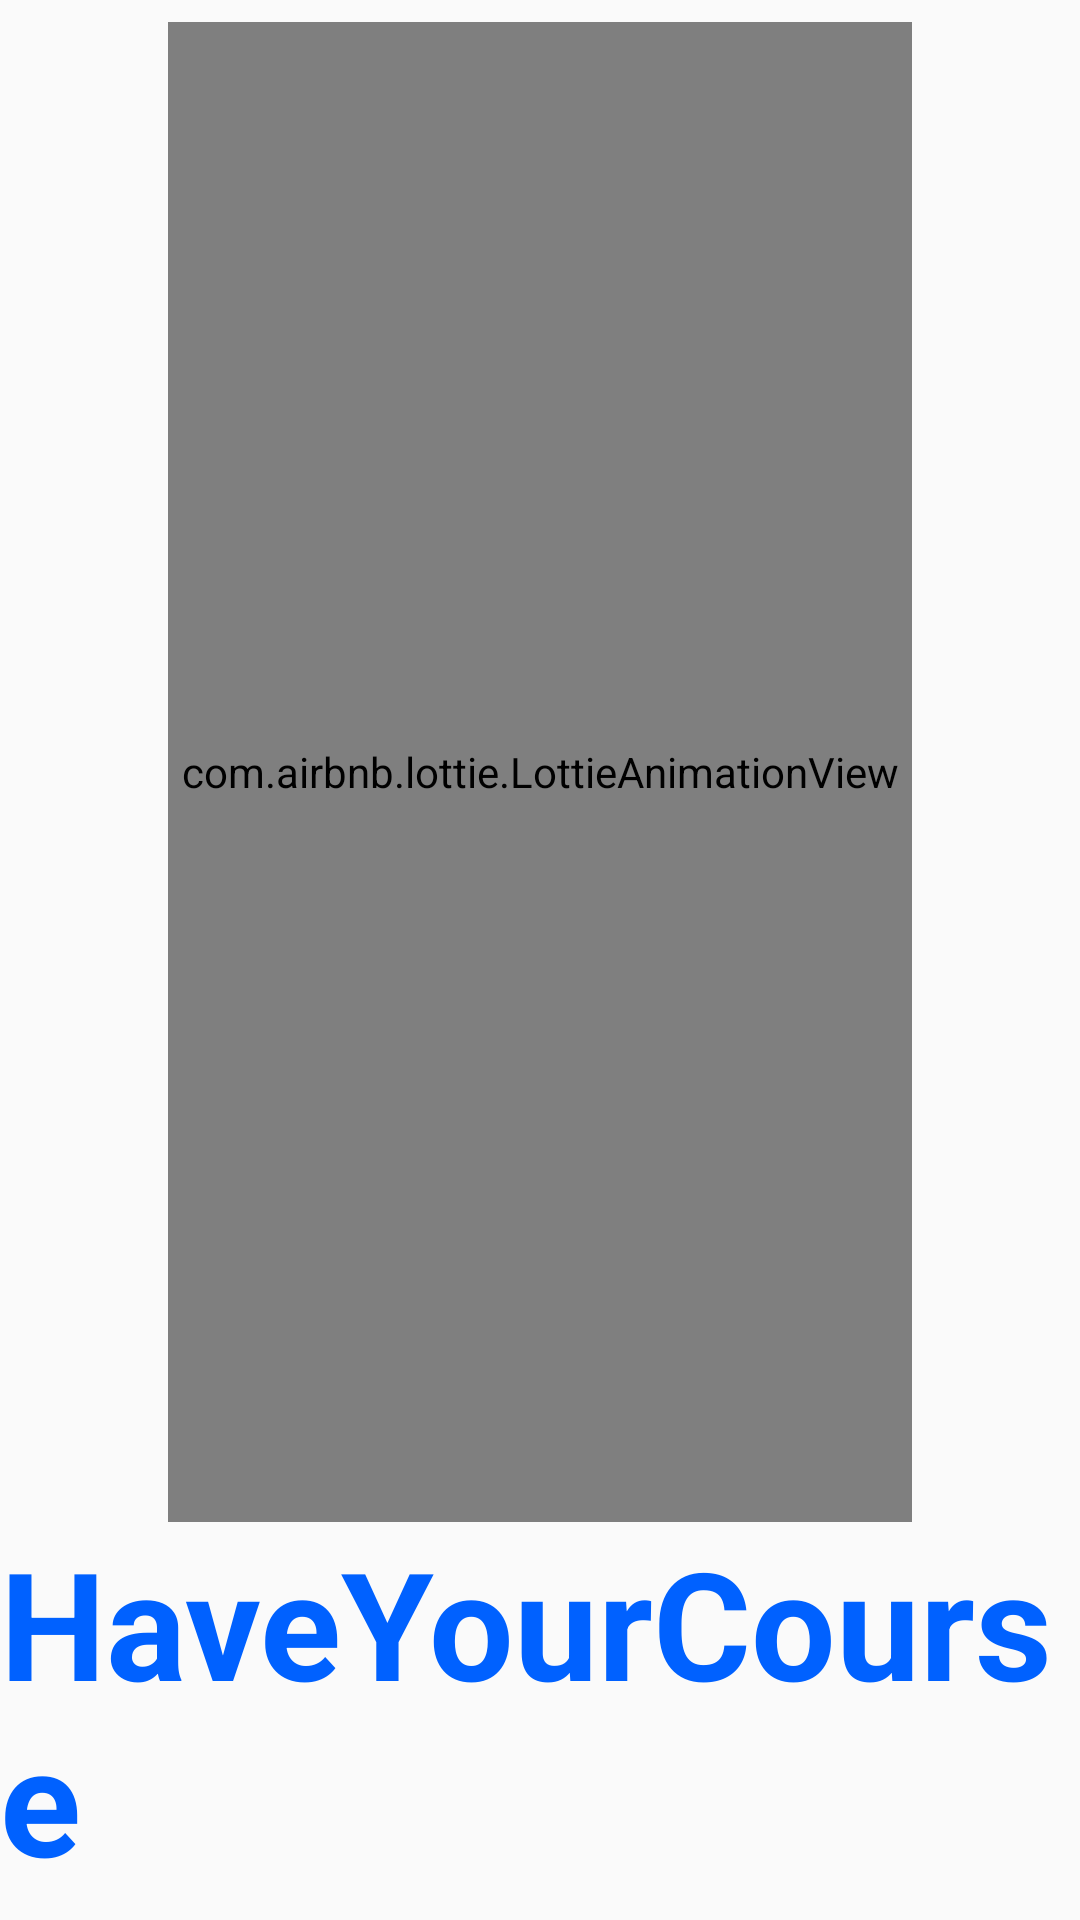

Reconstruct the res/layout file that produces this screen, plus the resources it refers to.
<!-- AndroidManifest.xml: application theme MyStyle -->
<!-- res/layout/activity_splash_screen.xml -->
<androidx.constraintlayout.widget.ConstraintLayout xmlns:tools="http://schemas.android.com/tools"
    android:layout_width="match_parent"
    android:layout_height="match_parent"
    xmlns:app="http://schemas.android.com/apk/res-auto"
    android:orientation="vertical"
    xmlns:android="http://schemas.android.com/apk/res/android">

    <LinearLayout
        android:layout_width="wrap_content"
        android:layout_height="wrap_content"
        android:orientation="vertical"
        android:id="@+id/splashtext"
        app:layout_constraintBottom_toBottomOf="parent"
        app:layout_constraintEnd_toEndOf="parent"
        app:layout_constraintStart_toStartOf="parent"
        app:layout_constraintTop_toTopOf="parent">

        <com.airbnb.lottie.LottieAnimationView
            android:id="@+id/spalshanim"
            android:layout_width="248dp"
            android:layout_height="500dp"
            android:layout_gravity="center"
            app:lottie_autoPlay="true"
            app:lottie_loop="true"
            app:lottie_rawRes="@raw/studentwithlaptopstudyingononlinecourse" />


        <TextView

            android:layout_width="wrap_content"
            android:layout_height="wrap_content"
            android:layout_gravity="center"
            android:text="HaveYourCourse"
            android:textColor="@color/darkblue"
            android:textSize="50dp"
            android:textStyle="bold" />

    </LinearLayout>



</androidx.constraintlayout.widget.ConstraintLayout>
<!-- resources referenced by this layout -->
<resources>
  <color name="darkblue">#0061FF</color>
  <style name="MyStyle" parent="Theme.AppCompat.Light.NoActionBar">
          
          <item name="colorPrimary">#FFF</item>
          <item name="colorPrimaryDark">#FFF</item>
          <item name="colorAccent">@color/colorAccent</item>
      </style>
  <color name="colorAccent">#00FFD4</color>
</resources>
